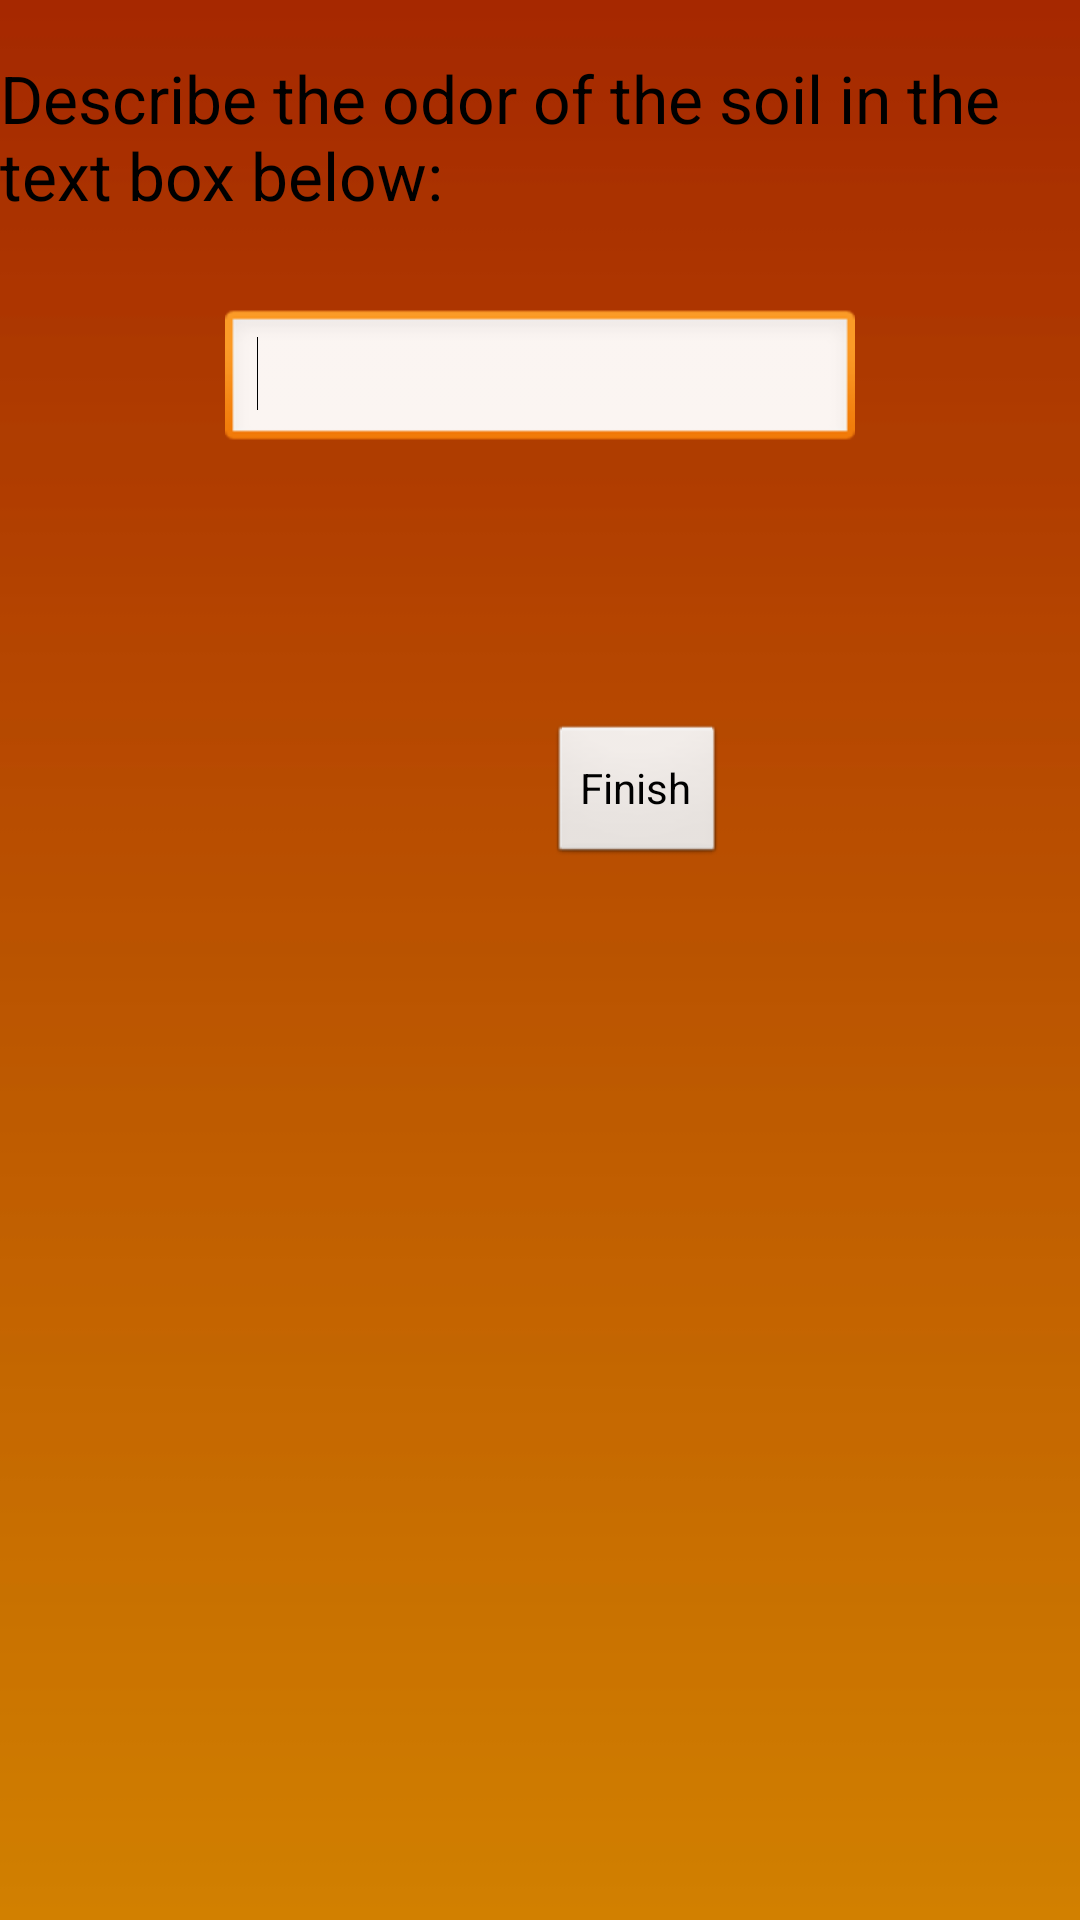

The Android layout XML behind this screen, and the referenced resources:
<!-- AndroidManifest.xml: application theme AppTheme -->
<!-- res/layout/soil_odor.xml -->
<?xml version="1.0" encoding="utf-8"?>
<RelativeLayout xmlns:android="http://schemas.android.com/apk/res/android"
    android:layout_width="match_parent"
    android:layout_height="match_parent"
    android:background="@drawable/soilodorbackground" >

    <TextView
        android:id="@+id/textView1"
        android:layout_width="wrap_content"
        android:layout_height="wrap_content"
        android:layout_alignParentTop="true"
        android:layout_centerHorizontal="true"
        android:layout_marginTop="18dp"
        android:text="@string/textview_soilOdorInstructions"
        android:textAppearance="?android:attr/textAppearanceLarge" />

    <EditText
        android:id="@+id/text_soil_odor"
        android:layout_width="wrap_content"
        android:layout_height="wrap_content"
        android:layout_below="@+id/textView1"
        android:layout_centerHorizontal="true"
        android:layout_marginTop="30dp"
        android:ems="10"
        android:inputType="textMultiLine"
        android:text="@string/edittext_soilOdortextbox" >

        <requestFocus />
    </EditText>

    <Button
        android:id="@+id/act_finish"
        android:layout_width="wrap_content"
        android:layout_height="wrap_content"
        android:layout_alignRight="@+id/text_soil_odor"
        android:layout_below="@+id/text_soil_odor"
        android:layout_marginRight="43dp"
        android:layout_marginTop="90dp"
        android:text="@string/act_finishSoilOdor" />

</RelativeLayout>
<!-- resources referenced by this layout -->
<resources>
  <!-- drawable soilodorbackground: jpg bitmap (drawable-mdpi, 9225 bytes) -->
  <string name="act_finishSoilOdor">Finish</string>
  <string name="edittext_soilOdortextbox" />
  <string name="textview_soilOdorInstructions">Describe the odor of the soil in the text box below:</string>
  <style name="AppTheme" parent="AppBaseTheme">
          
      </style>
  <style name="AppBaseTheme" parent="android:Theme.Light">
          
      </style>
</resources>
